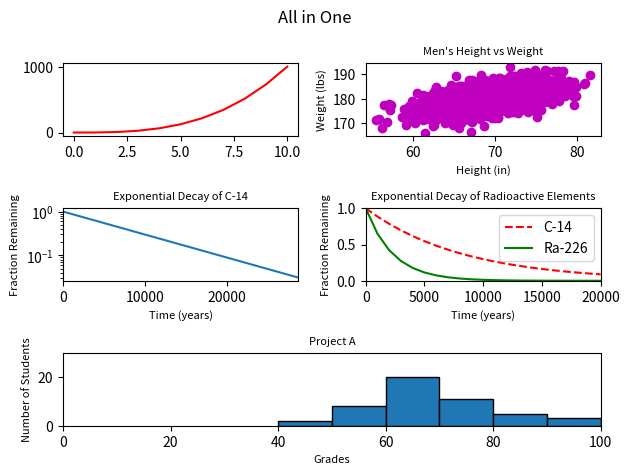

The matplotlib source for this figure:
#!/usr/bin/env python3
import numpy as np
import matplotlib.pyplot as plt


y0 = np.arange(0, 11) ** 3

mean = [69, 0]
cov = [[15, 8], [8, 15]]
np.random.seed(5)
x1, y1 = np.random.multivariate_normal(mean, cov, 2000).T
y1 += 180

x2 = np.arange(0, 28651, 5730)
r2 = np.log(0.5)
t2 = 5730
y2 = np.exp((r2 / t2) * x2)

x3 = np.arange(0, 21000, 1000)
r3 = np.log(0.5)
t31 = 5730
t32 = 1600
y31 = np.exp((r3 / t31) * x3)
y32 = np.exp((r3 / t32) * x3)

np.random.seed(5)
student_grades = np.random.normal(68, 15, 50)
#----------------------------------------
fig = plt.figure()
fig.suptitle("All in One")
ax0 = fig.add_subplot(3, 2, 1)
ax1 = fig.add_subplot(3, 2, 2)
ax2 = fig.add_subplot(3, 2, 3)
ax3 = fig.add_subplot(3, 2, 4)
ax4 = fig.add_subplot(3, 2, (5,6))

#plot1
ax0.plot( np.arange(0,11,1), y0, 'r-')
#plot2
ax1.set_xlabel('Height (in)',fontsize=8)
ax1.set_ylabel('Weight (lbs)',fontsize=8)
ax1.set_title("Men's Height vs Weight",fontsize=8)
ax1.scatter(x1, y1, c='m')
#plot3
ax2.set_xlabel('Time (years)',fontsize=8)
ax2.set_ylabel('Fraction Remaining',fontsize=8)
ax2.set_title("Exponential Decay of C-14",fontsize=8)
ax2.axis(xmin=0,xmax=28650)
ax2.plot(x2, y2)
ax2.set_yscale('log')
#plot4
ax3.set_xlabel('Time (years)',fontsize=8)
ax3.set_ylabel('Fraction Remaining',fontsize=8)
ax3.set_title('Exponential Decay of Radioactive Elements',fontsize=8)
ax3.set(xlim=(0, 20000), ylim=(0,1))
line_labels=["C-14","Ra-226"]
ax3.plot(x3, y31, 'r--')
ax3.plot(x3, y32, 'g-')
ax3.legend(   
           labels=line_labels,
           loc="upper right"   
           )
#plot5
ax4.set_xlabel('Grades',fontsize=8)
ax4.set_ylabel('Number of Students',fontsize=8)
ax4.set_title('Project A',fontsize=8)
ax4.axis([0,100,0,30])
ax4.hist(student_grades,bins=range(40,101,10),edgecolor='k')

fig.tight_layout()
plt.show()
